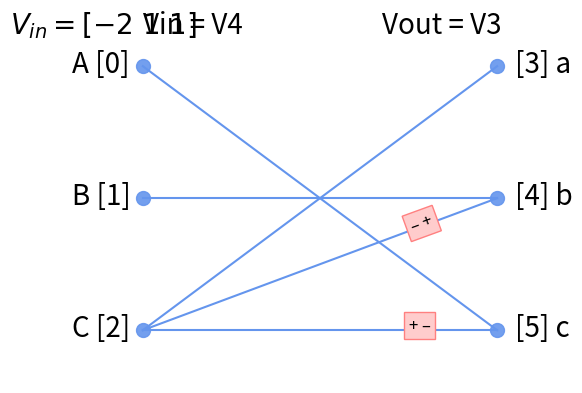

The matplotlib source for this figure:
# -*- coding: utf-8 -*-
import numpy as np
import copy as cp
import itertools
from collections import OrderedDict
import matplotlib.pyplot as plt
# from matplotlib import rcParams
# rcParams['text.usetex'] = True

tmp_undirected_adjacency_table = [[0, 3, 0], [0, 4, 0], [0, 5, 0], [1, 3, 0], [2, 3, 0]]


tmp_directed_table = np.array([[0, 3, 0], [3, 0, 0], [1, 4, 0], [4, 1, 0], [2, 5, 0], [5, 2, 0],
             [1, 3, -1], [3, 1, 1], [2, 4, -1], [4, 2, 1]])
# tmp_bellman = list([])
# for i in range(0, 6):
#     tmp_bellman.append(f_bellman_ford(tmp_table, vertex_num=6, branch_num=10, startVertex=i))
# print(tmp_bellman)
# ret_vector = f_vector_calc(tmp_table)
# print(ret_vector)

tmp_directed_table_dict = OrderedDict([('V_AB', -2), ('V_BC', 1), ('V_CA', 1), ('V_ab', -1), ('V_bc', 2), ('V_ca', -1), \
             ('DirectedTable', [[0, 5, 0], [5, 0, 0], [1, 4, 0], [4, 1, 0], [2, 3, 0], [3, 2, 0], [2, 4, -1], [4, 2, 1], [2, 5, 1], [5, 2, -1]]), \
             ('Tree Num', '79'), ('TopologyCNT', '3198'), ('Vin', 'V4'), ('Vout', 'V3')])


def f_Graph_connect2point(point_1, point_2):
    plt.plot([point_1[0], point_2[0]], [point_1[1], point_2[1]], color='cornflowerblue')


def f_Graph_plot_node(node_list):
    for node_item in node_list:
        plt.scatter(node_item[0], node_item[1], s=100, alpha=0.9, color='cornflowerblue')


def f_Graph_plot_label(directed_adjacency_table_dict):
    # No.1 Plot A, B, C, a, b, c annotation
    phase_text = {'A [0]': (-0.8, 3.9), 'B [1]': (-0.8, 1.9), 'C [2]': (-0.8, -0.1),
                  '[3] a': (4.2, 3.9), '[4] b': (4.2, 1.9), '[5] c': (4.2, -0.1)}
    for key in phase_text:
        plt.text(phase_text[key][0], phase_text[key][1], key, size=20)

    # No.2 Plot Vin = V? Vout = V? on the title position
    plt.text(0, 4.5, "Vin = " + directed_adjacency_table_dict['Vin'], size=20)
    plt.text(2.7, 4.5, "Vout = " + directed_adjacency_table_dict['Vout'], size=20)

    # No.3 Plot Vin and Vout vector on both sides
    # plt.annotate(
    #     r"$ \begin{array}{ccc} a & b & c \\ d & e & f \\ g & h & i \end{array} $",
    #     (0.25, 0.25),
    #     textcoords='axes fraction', size=20)
    plt.text(-1.5, 4.5, r"$V_{in} = [" + str(directed_adjacency_table_dict['V_AB']) + "\ " \
             + str(directed_adjacency_table_dict['V_BC']) + "\ " \
             + str(directed_adjacency_table_dict['V_CA']) + "]$", size=20)


def f_Graph_plot_capacitor(directed_adjacency_table_item,
                           text_size=12, box_line_color=(1., 0.5, 0.5), box_face_color=(1., 0.8, 0.8)):
    start_point = directed_adjacency_table_item[0]
    end_point = directed_adjacency_table_item[1]
    capacitor_direction = directed_adjacency_table_item[2]
    if capacitor_direction > 0:
        capacitor_icon = "+ –"
    elif capacitor_direction < 0:
        capacitor_icon = "– +"
    else:  # if there is no capacitor, do noting.
        return

    which_capacitor2plot = (start_point, end_point)
    if which_capacitor2plot == (0, 3):
        plt.text(1, 4, capacitor_icon, size=text_size, rotation=0.0,
                 bbox=dict(boxstyle="square", ec=box_line_color, fc=box_face_color))
    elif which_capacitor2plot == (0, 4):
        plt.text(1, 3.5, capacitor_icon, size=text_size, rotation=-20,
                 bbox=dict(boxstyle="square", ec=box_line_color, fc=box_face_color))
    elif which_capacitor2plot == (0, 5):
        plt.text(1, 3, capacitor_icon, size=text_size, rotation=-38,
                 bbox=dict(boxstyle="square", ec=box_line_color, fc=box_face_color))
    elif which_capacitor2plot == (1, 3):
        plt.text(2, 3, capacitor_icon, size=text_size, rotation=20,
                 bbox=dict(boxstyle="square", ec=box_line_color, fc=box_face_color))
    elif which_capacitor2plot == (1, 4):
        plt.text(2, 2, capacitor_icon, size=text_size, rotation=0.0,
                 bbox=dict(boxstyle="square", ec=box_line_color, fc=box_face_color))
    elif which_capacitor2plot == (1, 5):
        plt.text(2, 1, capacitor_icon, size=text_size, rotation=-20,
                 bbox=dict(boxstyle="square", ec=box_line_color, fc=box_face_color))
    elif which_capacitor2plot == (2, 3):
        plt.text(3, 3, capacitor_icon, size=text_size, rotation=40,
                 bbox=dict(boxstyle="square", ec=box_line_color, fc=box_face_color))
    elif which_capacitor2plot == (2, 4):
        plt.text(3, 1.5, capacitor_icon, size=text_size, rotation=20,
                 bbox=dict(boxstyle="square", ec=box_line_color, fc=box_face_color))
    elif which_capacitor2plot == (2, 5):
        plt.text(3, 0, capacitor_icon, size=text_size, rotation=0.0,
                 bbox=dict(boxstyle="square", ec=box_line_color, fc=box_face_color))
    else:
        raise Exception('SYM: Error! The Capcitor' + str(which_capacitor2plot) + ' do not exist !')

    # capacitor_plot_dict = {(0, 3): branch_03, (0, 4): branch_04, (0, 4): branch_05,
    #                        (1, 3): branch_13, (1, 4): branch_14, (1, 5): branch_15,
    #                        (2, 3): branch_23, (2, 4): branch_24, (2, 5): branch_25}
    #
    # eval(capacitor_direction[(start_point, end_point)])


def f_Graph_plot_graph(directed_adjacency_table_dict):
    directed_adjacency_table = directed_adjacency_table_dict["DirectedTable"]
    position_dict = {0: (0, 4), 1: (0, 2), 2: (0, 0), 3: (4, 4), 4: (4, 2), 5: (4, 0)}
    shrink_directed_adj_table = directed_adjacency_table[::2]
    capacitor_directed_adj_table = [item for item in shrink_directed_adj_table if item[2] != 0]

    # No.1 Plot all six points
    f_Graph_plot_node([position_dict[key] for key in position_dict])
    # No.2 Plot all connected branches
    for branch_item in shrink_directed_adj_table:
        f_Graph_connect2point(position_dict[branch_item[0]], position_dict[branch_item[1]])
    # No.3 Plot all capacitor branches
    for cap_item in capacitor_directed_adj_table:
        f_Graph_plot_capacitor(cap_item)
    # No.4 Plot all labels
    f_Graph_plot_label(directed_adjacency_table_dict)



# f_Graph_plot_capacitor([2, 3, -1])
f_Graph_plot_graph(tmp_directed_table_dict)
plt.margins(0.2)

plt.axis('off')

plt.show()

